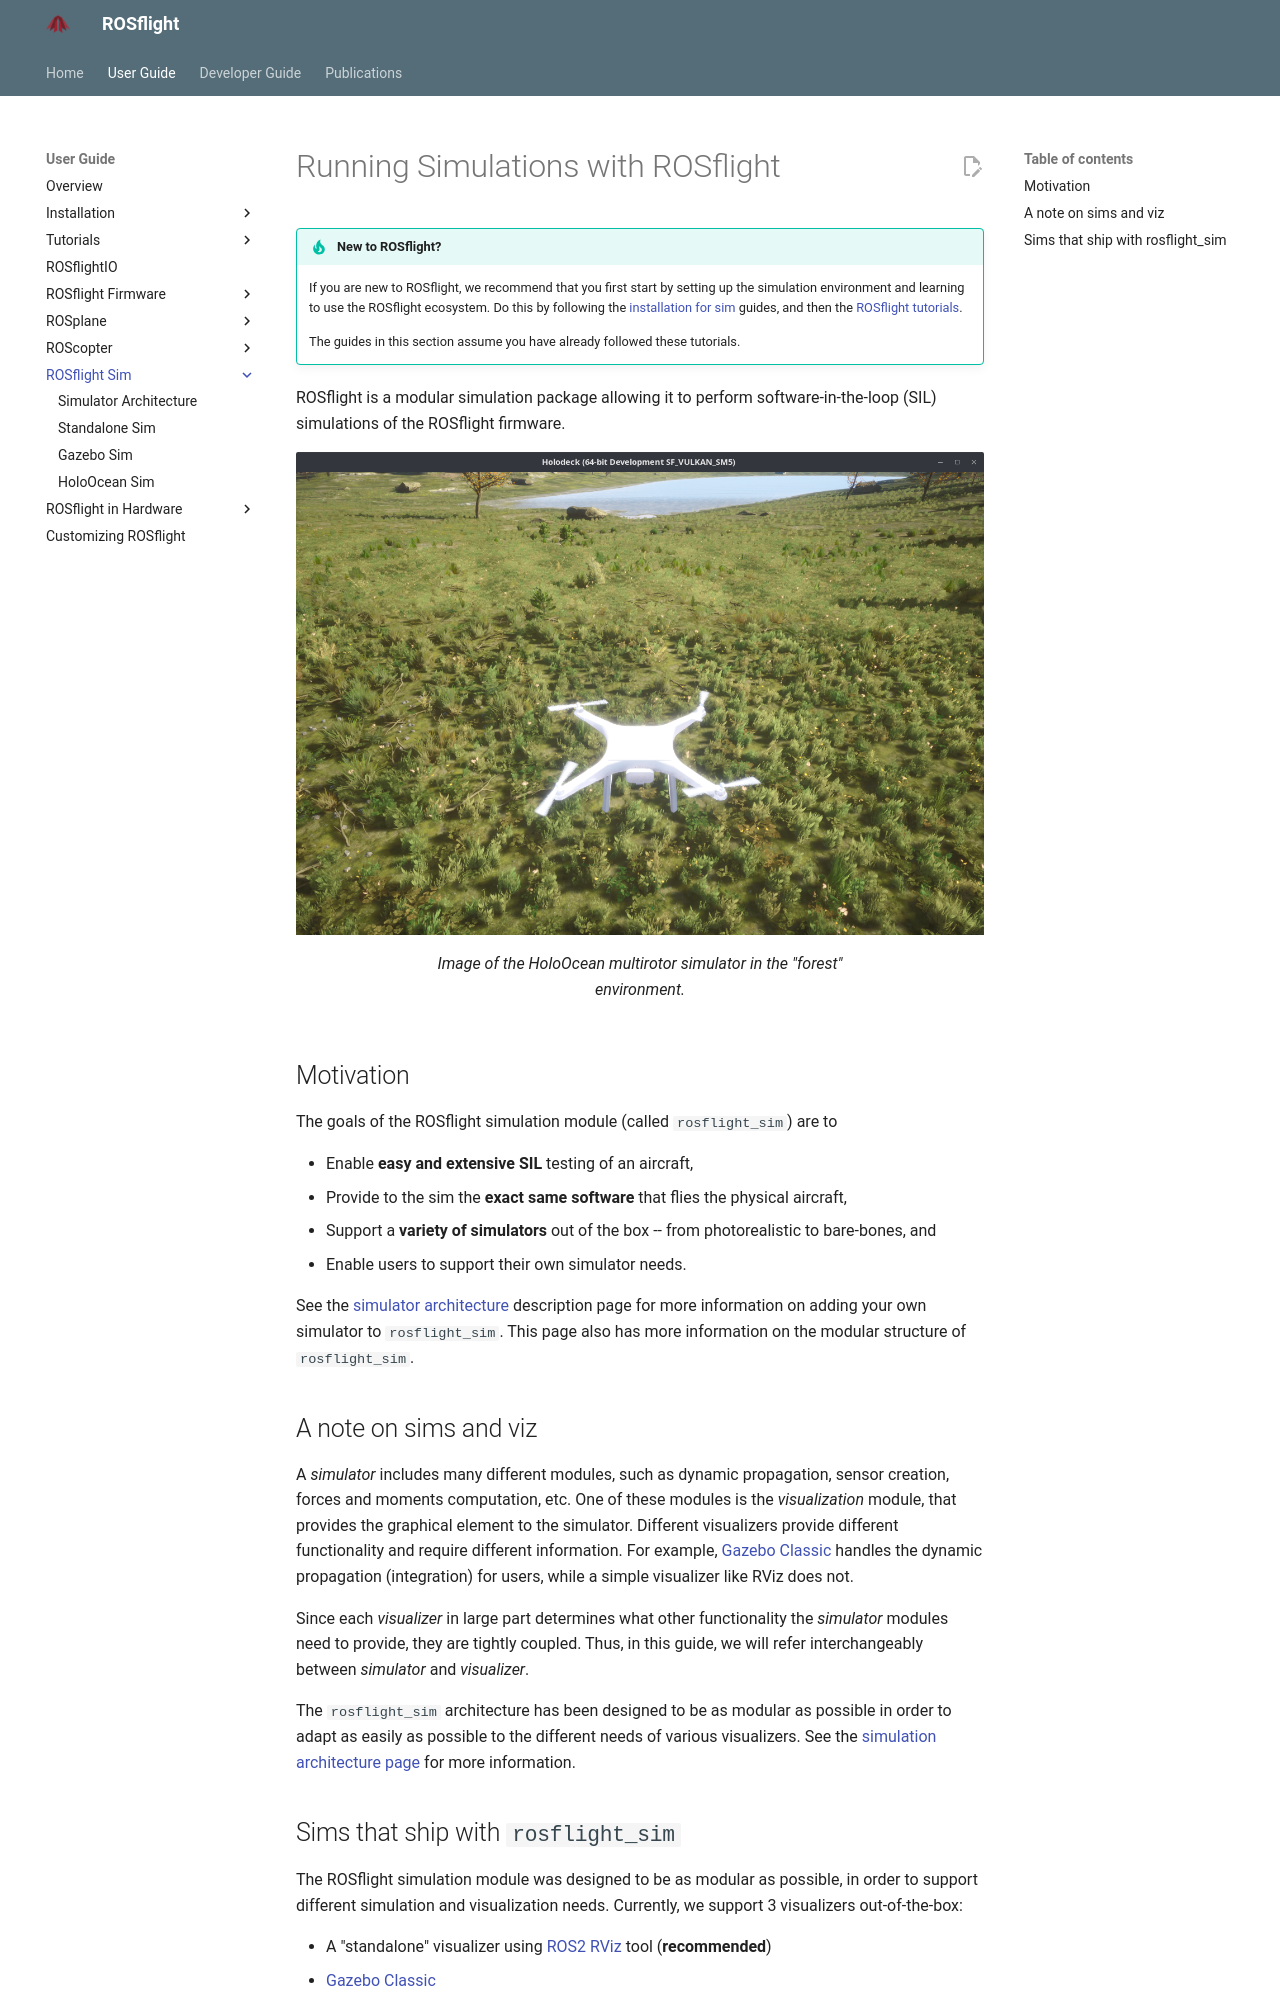

repository: rosflight/rosflight_docs · page: git-main/user-guide/rosflight-sim/index.html · generator: mkdocs

# Running Simulations with ROSflight

!!! tip "New to ROSflight?"

    If you are new to ROSflight, we recommend that you first start by setting up the simulation environment and learning to use the ROSflight ecosystem.
    Do this by following the [installation for sim](../installation/installation-sim.md) guides, and then the [ROSflight tutorials](../tutorials/index.md).

    The guides in this section assume you have already followed these tutorials.

ROSflight is a modular simulation package allowing it to perform software-in-the-loop (SIL) simulations of the ROSflight firmware.


<figure markdown="span">
    ![Image of the HoloOcean multirotor sim](../images/holoocean-multirotor-forest.png){ width="1200" loading=lazy }
    <figcaption>Image of the HoloOcean multirotor simulator in the "forest" environment.</figcaption>
</figure>

## Motivation
The goals of the ROSflight simulation module (called `rosflight_sim`) are to

- Enable **easy and extensive SIL** testing of an aircraft,
- Provide to the sim the **exact same software** that flies the physical aircraft,
- Support a **variety of simulators** out of the box -- from photorealistic to bare-bones, and
- Enable users to support their own simulator needs.

See the [simulator architecture](simulator-architecture.md) description page for more information on adding your own simulator to `rosflight_sim`.
This page also has more information on the modular structure of `rosflight_sim`.


## A note on sims and viz
A _simulator_ includes many different modules, such as dynamic propagation, sensor creation, forces and moments computation, etc.
One of these modules is the _visualization_ module, that provides the graphical element to the simulator.
Different visualizers provide different functionality and require different information.
For example, [Gazebo Classic](https://classic.gazebosim.org/) handles the dynamic propagation (integration) for users, while a simple visualizer like RViz does not.

Since each _visualizer_ in large part determines what other functionality the _simulator_ modules need to provide, they are tightly coupled.
Thus, in this guide, we will refer interchangeably between _simulator_ and _visualizer_.

The `rosflight_sim` architecture has been designed to be as modular as possible in order to adapt as easily as possible to the different needs of various visualizers.
See the [simulation architecture page](./simulator-architecture.md) for more information.
